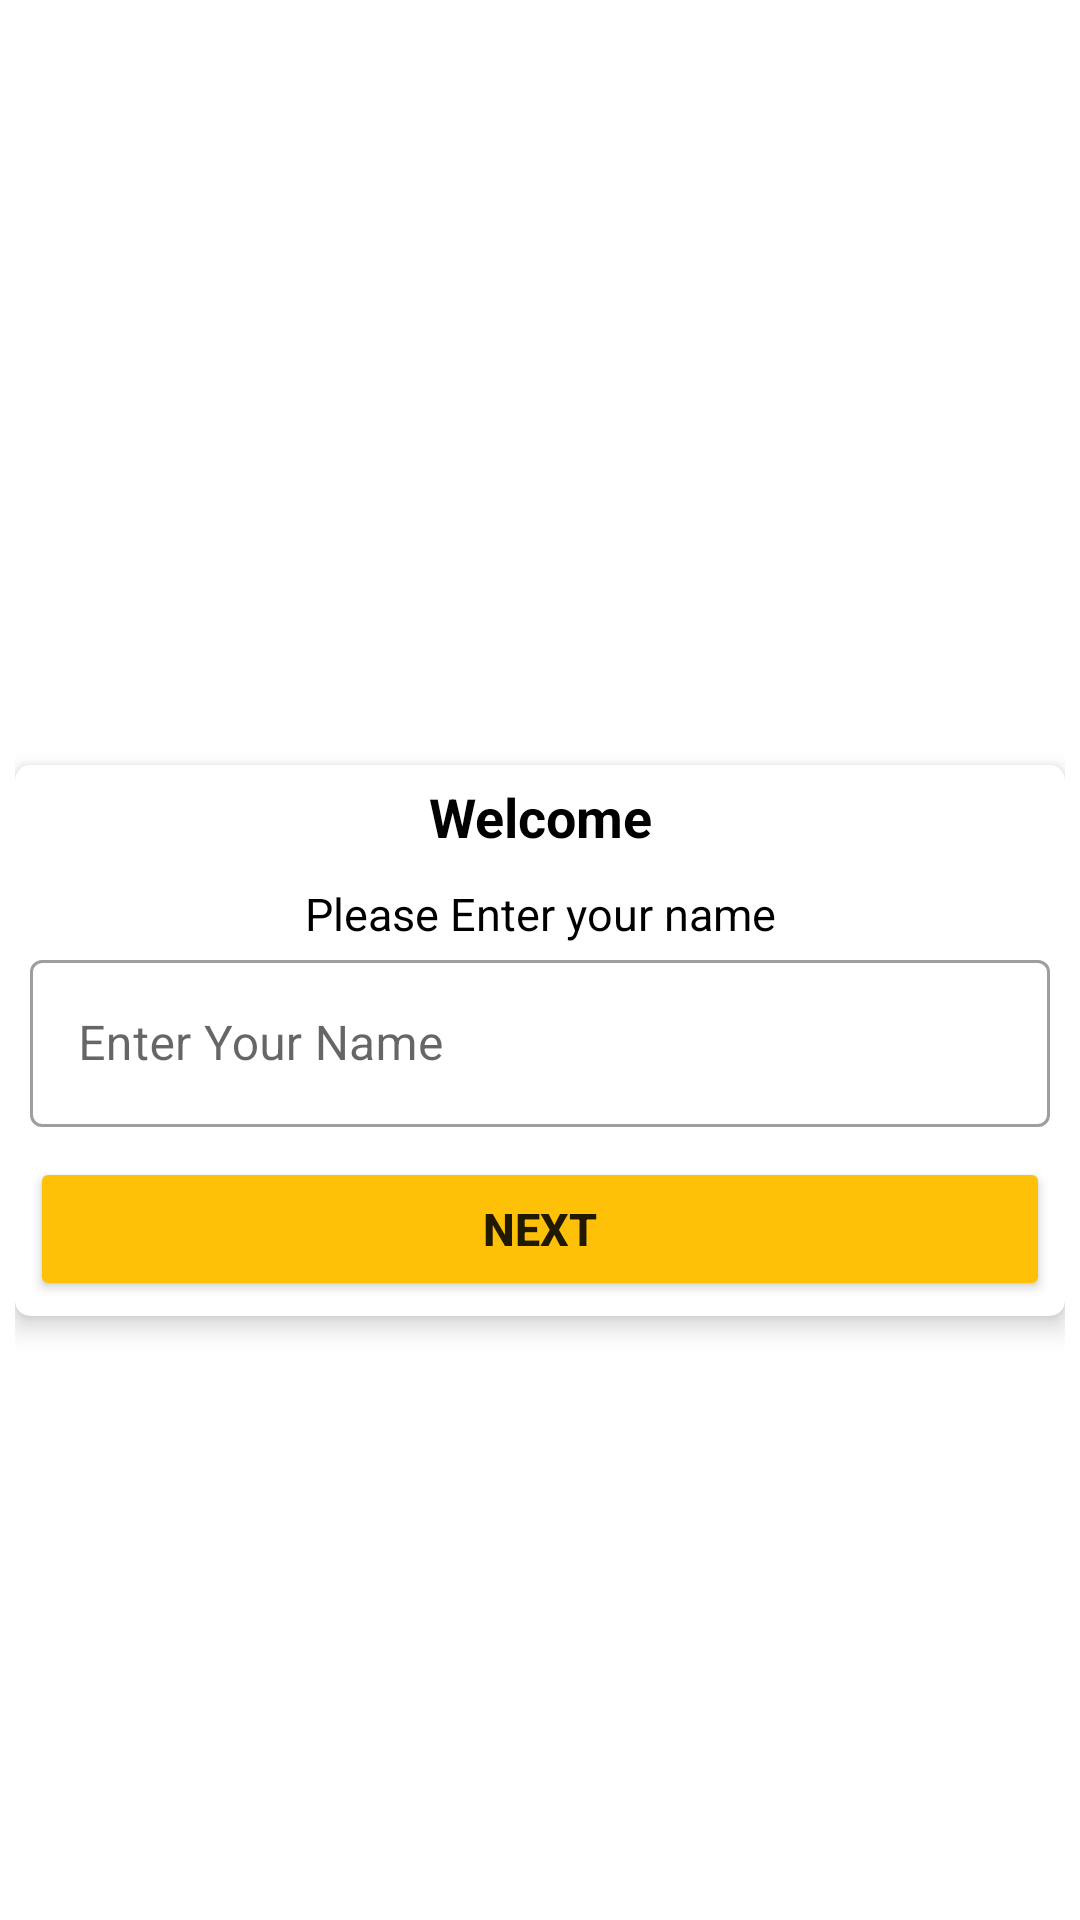

Android layout source for this screen:
<!-- AndroidManifest.xml: activity theme Theme.MyApp -->
<!-- res/layout/activity_main.xml -->
<?xml version="1.0" encoding="utf-8"?>
<LinearLayout xmlns:android="http://schemas.android.com/apk/res/android"
    xmlns:app="http://schemas.android.com/apk/res-auto"
    xmlns:tools="http://schemas.android.com/tools"
    android:layout_width="match_parent"
    android:layout_height="match_parent"
    tools:context=".MainActivity"
    android:background="@drawable/quiz_bg"
    android:orientation="vertical"
    android:gravity="center"
    android:padding="5dp" >

    <TextView
        android:layout_width="match_parent"
        android:layout_height="wrap_content"
        android:gravity="center"
        android:text="WELLCOME TO QUIZ APP"
        android:textColor="@color/white"
        android:textSize="25sp"
        android:textStyle="bold" />

    <androidx.cardview.widget.CardView
        android:layout_width="match_parent"
        android:layout_height="wrap_content"
        app:cardCornerRadius="5dp"
        android:layout_marginTop="20dp"
        app:cardElevation="5dp">

        <LinearLayout
            android:layout_width="match_parent"
            android:layout_height="wrap_content"
            android:orientation="vertical"
            android:padding="5dp" >

            <TextView
                android:layout_width="match_parent"
                android:layout_height="wrap_content"
                android:text="Welcome"
                android:textSize="18sp"
                android:textStyle="bold"
                android:textColor="@color/black"
                android:gravity="center"/>

            <TextView
                android:layout_width="match_parent"
                android:layout_height="wrap_content"
                android:text="Please Enter your name"
                android:textSize="15sp"
                android:textColor="@color/black"
                android:gravity="center"
                android:layout_marginTop="10dp"/>

            <com.google.android.material.textfield.TextInputLayout
                android:layout_width="match_parent"
                android:layout_height="wrap_content"
                style="@style/Widget.MaterialComponents.TextInputLayout.OutlinedBox"
                >

                <androidx.appcompat.widget.AppCompatEditText
                    android:layout_width="match_parent"
                    android:layout_height="wrap_content"
                    android:hint= "Enter Your Name"
                    android:textColorHint="#837D7D">
                </androidx.appcompat.widget.AppCompatEditText>

            </com.google.android.material.textfield.TextInputLayout>

            <Button
                android:layout_width="match_parent"
                android:layout_height="wrap_content"
                android:layout_marginTop="10dp"
                android:backgroundTint="#FFC107"
                android:text="Next"
                android:textSize="15sp"
                android:textStyle="bold"></Button>

        </LinearLayout>

    </androidx.cardview.widget.CardView>




</LinearLayout>
<!-- resources referenced by this layout -->
<resources>
  <style name="Theme.MyApp" parent="Theme.MaterialComponents.Light.NoActionBar">
          
          <item name="colorPrimary">@color/purple_500</item>
          <item name="colorPrimaryVariant">@color/purple_700</item>
          <item name="colorOnPrimary">@color/white</item>
          
          <item name="colorSecondary">@color/teal_200</item>
          <item name="colorSecondaryVariant">@color/teal_700</item>
          <item name="colorOnSecondary">@color/black</item>
          
          <item name="android:statusBarColor" tools:targetApi="l">?attr/colorPrimaryVariant</item>
          
      </style>
  <!-- not gathered from this repository: default colours our renderer supplied (Android Studio template values) -->
  <color name="purple_500">#FF6200EE</color>
  <color name="purple_700">#FF3700B3</color>
  <color name="teal_200">#FF03DAC5</color>
  <color name="teal_700">#FF018786</color>
  <color name="black">#FF000000</color>
  <color name="white">#FFFFFFFF</color>
</resources>
